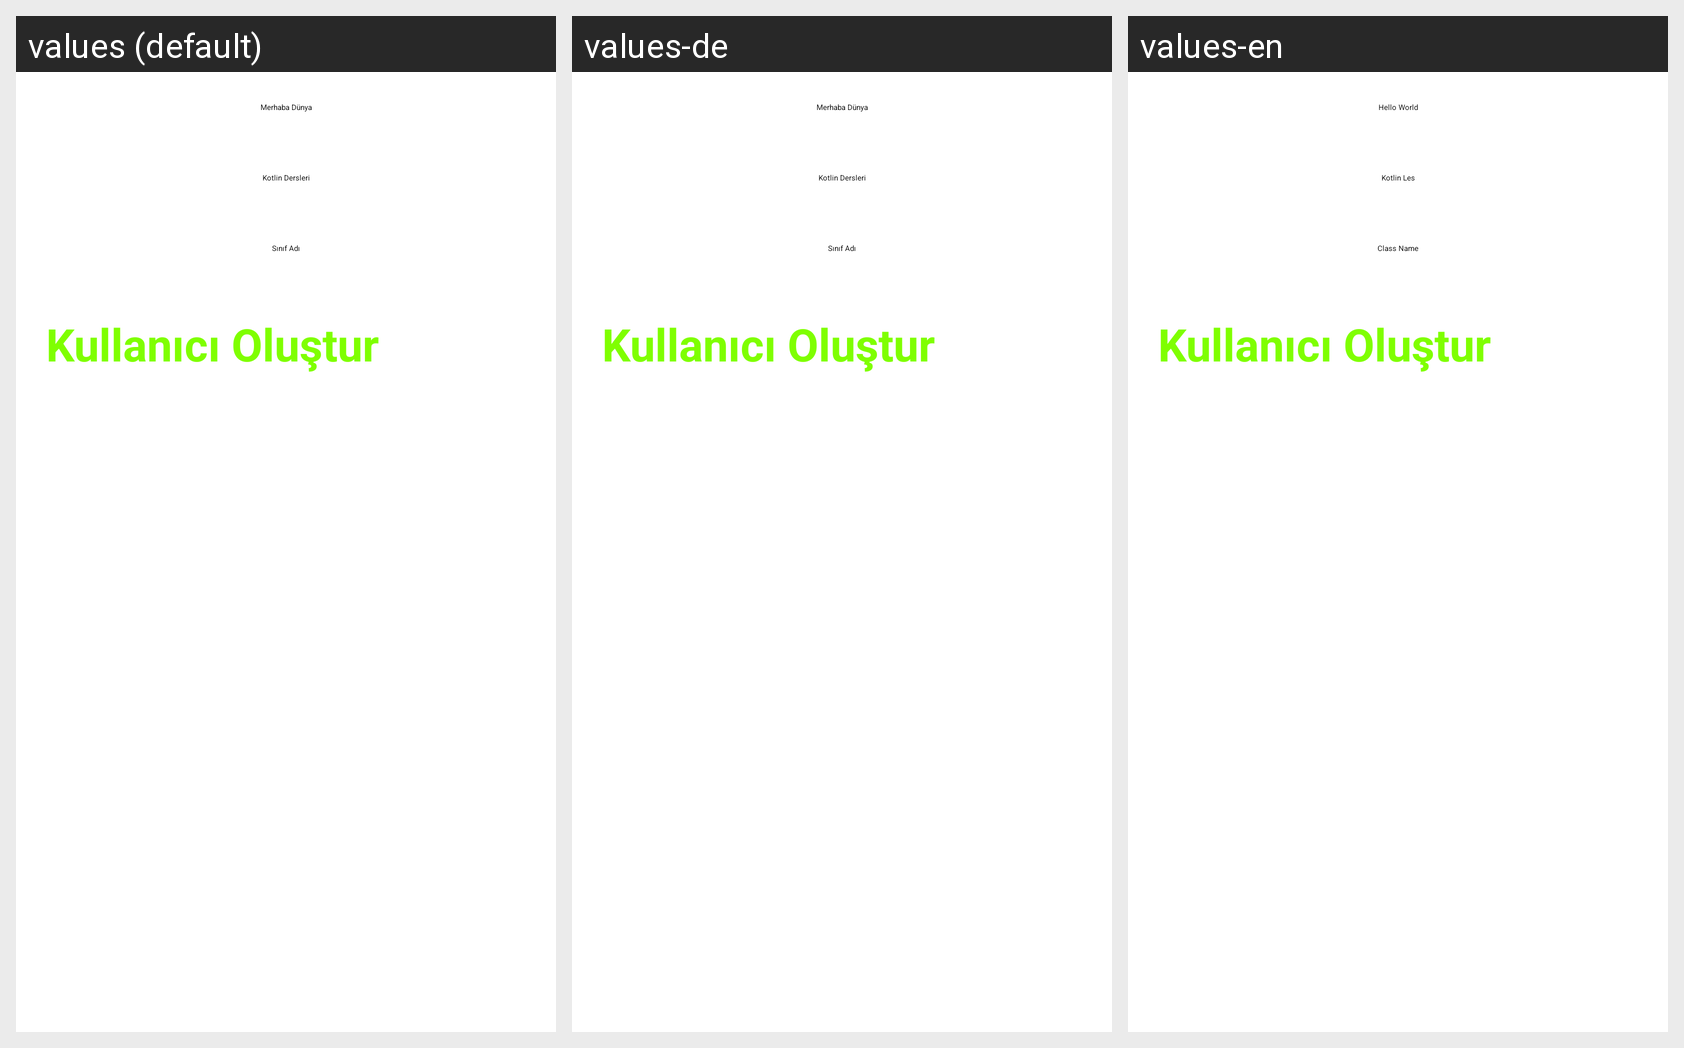

Translations of the strings shown on this Android screen, per locale in the grid:
Android screen res/layout/activity_main.xml rendered under 3 locales, left to right: values (default), values-de, values-en. Device: Nexus 5 (rendered at 1080×1920; each locale shown at half size, 540×960, under a caption strip naming it); theme Theme.MultiLanguageAndTheme.
Strings drawn on this screen, with the default value and each locale's value (text and hints the layout hard-codes, and strings that could not be matched under every locale, appear in the picture but are not listed):

hello_world
  values: Merhaba Dünya
  values-de: Merhaba Dünya
  values-en: Hello World

kotlin_less
  values: Kotlin Dersleri
  values-de: Kotlin Dersleri
  values-en: Kotlin Les

class_name
  values: Sınıf Adı
  values-de: Sınıf Adı
  values-en: Class Name

create_user
  values: Kullanıcı Oluştur
  values-de: Kullanıcı Oluştur
  values-en: Kullanıcı Oluştur
